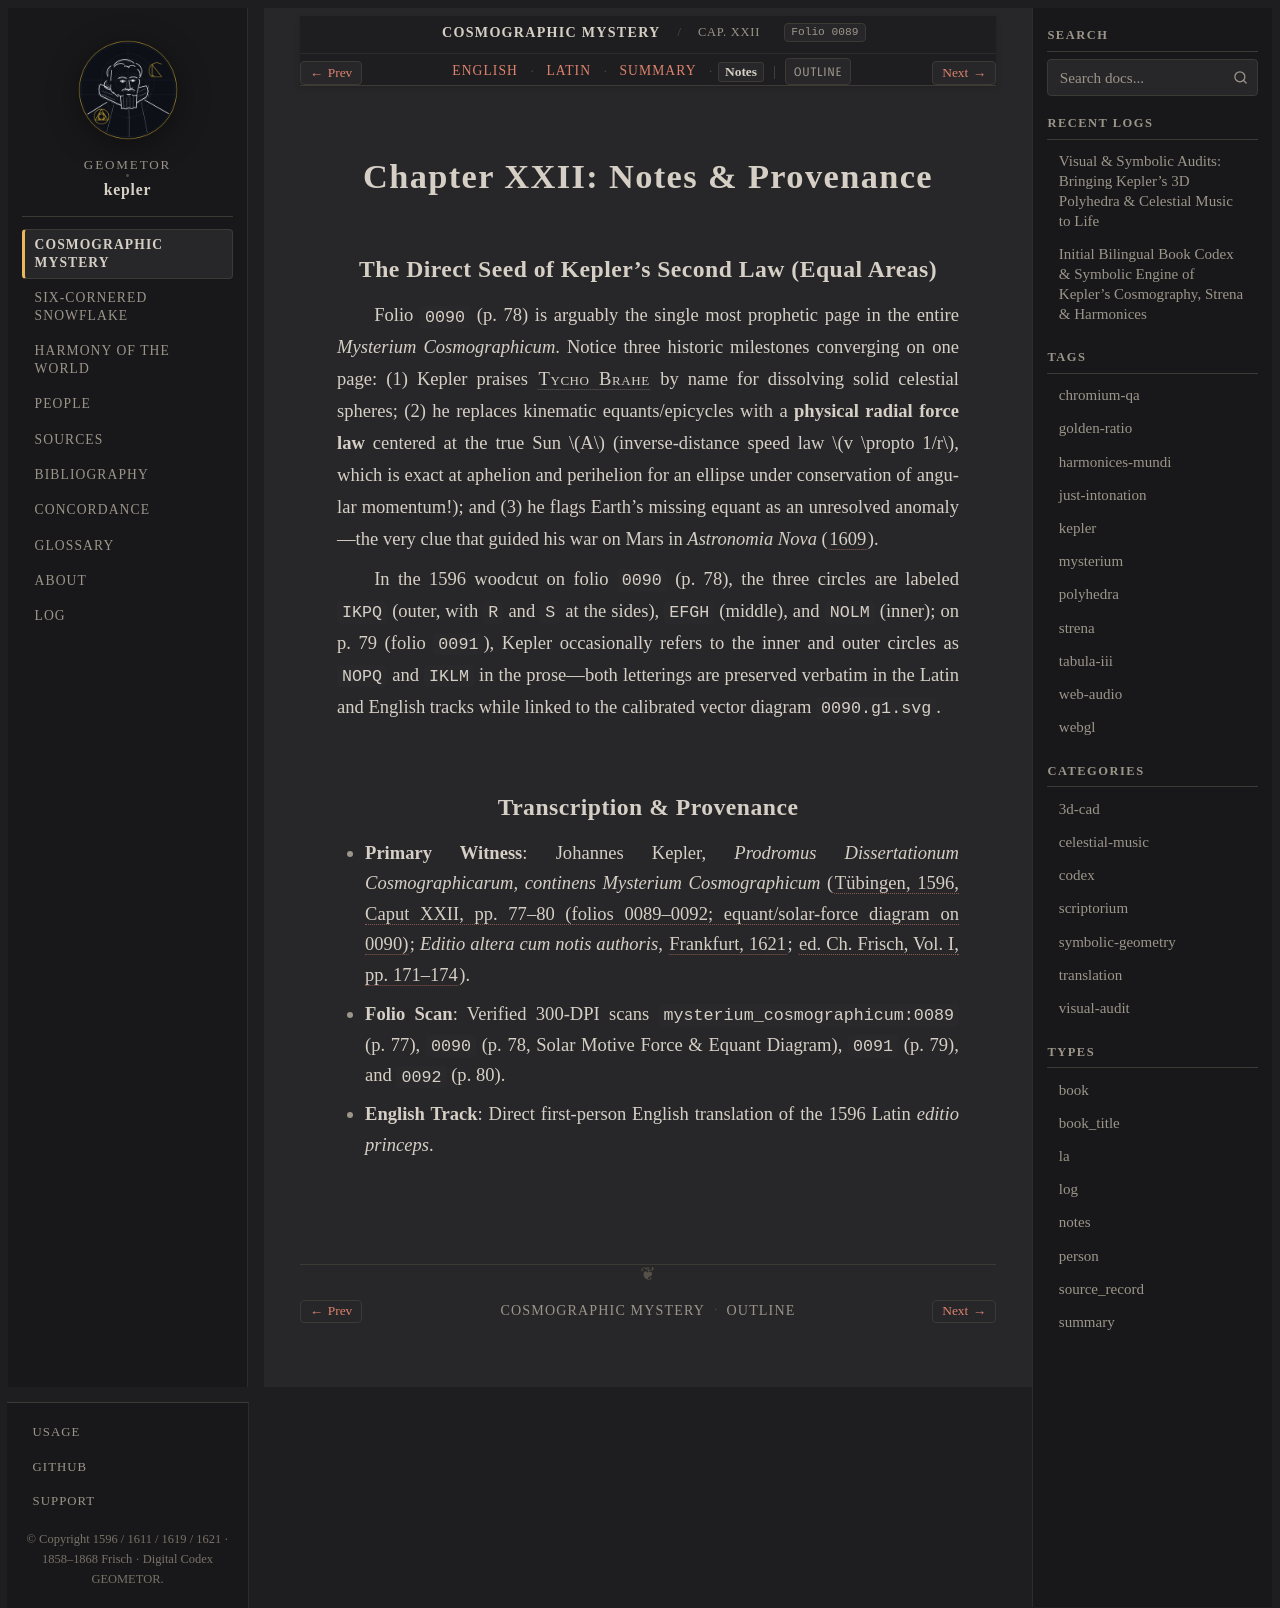

repository: geometor/kepler · page: mysterium_cosmographicum/cap_22/notes.html · generator: sphinx

:type: notes
:layout: book
:canonical_id: Cap. XXII
:order: 23
:folio: mysterium_cosmographicum:0089

.. _mc-cap_22-notes:

Chapter XXII: Notes & Provenance
================================

The Direct Seed of Kepler's Second Law (Equal Areas)
----------------------------------------------------

Folio ``0090`` (p. 78) is arguably the single most prophetic page in the entire *Mysterium Cosmographicum*. Notice three historic milestones converging on one page: (1) Kepler praises :person:`Tycho Brahe <brahe>` by name for dissolving solid celestial spheres; (2) he replaces kinematic equants/epicycles with a **physical radial force law** centered at the true Sun :math:`A` (inverse-distance speed law :math:`v \propto 1/r`, which is exact at aphelion and perihelion for an ellipse under conservation of angular momentum!); and (3) he flags Earth's missing equant as an unresolved anomaly—the very clue that guided his war on Mars in *Astronomia Nova* (:cite:`1609 <kepler:1609:an>`).

In the 1596 woodcut on folio ``0090`` (p. 78), the three circles are labeled ``IKPQ`` (outer, with ``R`` and ``S`` at the sides), ``EFGH`` (middle), and ``NOLM`` (inner); on p. 79 (folio ``0091``), Kepler occasionally refers to the inner and outer circles as ``NOPQ`` and ``IKLM`` in the prose—both letterings are preserved verbatim in the Latin and English tracks while linked to the calibrated vector diagram ``0090.g1.svg``.

Transcription & Provenance
--------------------------

* **Primary Witness**: Johannes Kepler, *Prodromus Dissertationum Cosmographicarum, continens Mysterium Cosmographicum* (:cite:`Tübingen, 1596, Caput XXII, pp. 77–80 (folios 0089–0092; equant/solar-force diagram on 0090) <kepler:1596:mc>`; *Editio altera cum notis authoris*, :cite:`Frankfurt, 1621 <kepler:1621:mc2>`; :cite:`ed. Ch. Frisch, Vol. I, pp. 171–174 <frisch:1858:v1>`).
* **Folio Scan**: Verified 300-DPI scans ``mysterium_cosmographicum:0089`` (p. 77), ``0090`` (p. 78, Solar Motive Force & Equant Diagram), ``0091`` (p. 79), and ``0092`` (p. 80).
* **English Track**: Direct first-person English translation of the 1596 Latin *editio princeps*.
